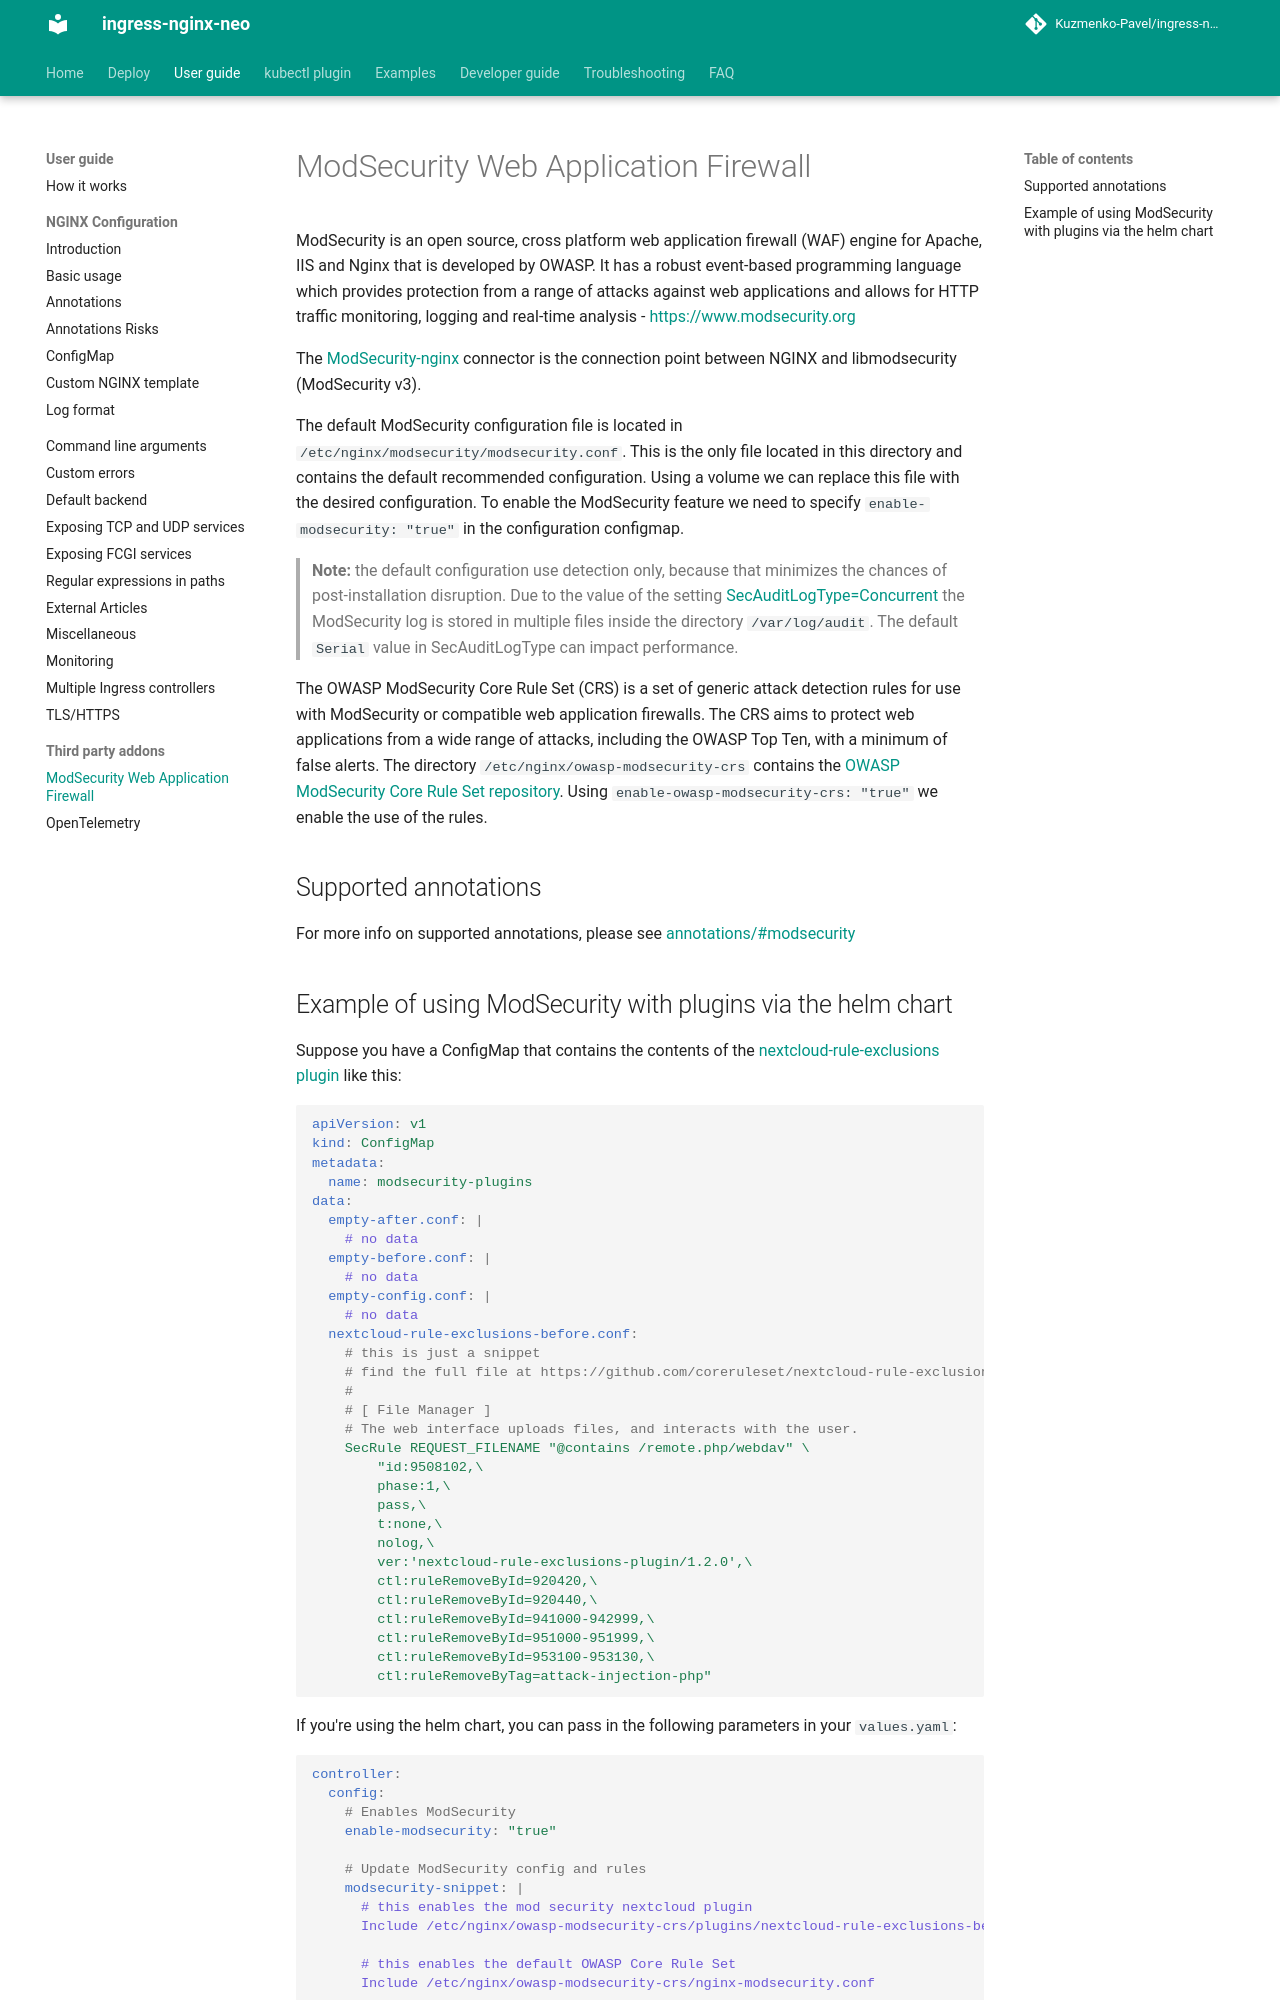

repository: Kuzmenko-Pavel/ingress-nginx-neo · page: latest/user-guide/third-party-addons/modsecurity/index.html · generator: mkdocs

# ModSecurity Web Application Firewall

ModSecurity is an open source, cross platform web application firewall (WAF) engine for Apache, IIS and Nginx that is developed by OWASP. It has a robust event-based programming language which provides protection from a range of attacks against web applications and allows for HTTP traffic monitoring, logging and real-time analysis - [https://www.modsecurity.org](https://www.modsecurity.org)

The [ModSecurity-nginx](https://github.com/owasp-modsecurity/ModSecurity-nginx) connector is the connection point between NGINX and libmodsecurity (ModSecurity v3).

The default ModSecurity configuration file is located in `/etc/nginx/modsecurity/modsecurity.conf`. This is the only file located in this directory and contains the default recommended configuration. Using a volume we can replace this file with the desired configuration.
To enable the ModSecurity feature we need to specify `enable-modsecurity: "true"` in the configuration configmap.

>__Note:__ the default configuration use detection only, because that minimizes the chances of post-installation disruption.
Due to the value of the setting [SecAuditLogType=Concurrent](https://github.com/owasp-modsecurity/ModSecurity/wiki/Reference-Manual-(v2.x)#secauditlogtype) the ModSecurity log is stored in multiple files inside the directory `/var/log/audit`.
The default `Serial` value in SecAuditLogType can impact performance.

The OWASP ModSecurity Core Rule Set (CRS) is a set of generic attack detection rules for use with ModSecurity or compatible web application firewalls. The CRS aims to protect web applications from a wide range of attacks, including the OWASP Top Ten, with a minimum of false alerts.
The directory `/etc/nginx/owasp-modsecurity-crs` contains the [OWASP ModSecurity Core Rule Set repository](https://github.com/coreruleset/coreruleset).
Using `enable-owasp-modsecurity-crs: "true"` we enable the use of the rules.

## Supported annotations

For more info on supported annotations, please see [annotations/#modsecurity](../nginx-configuration/annotations.md#modsecurity)
